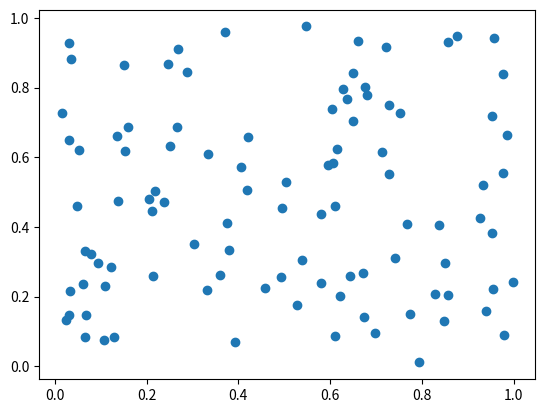
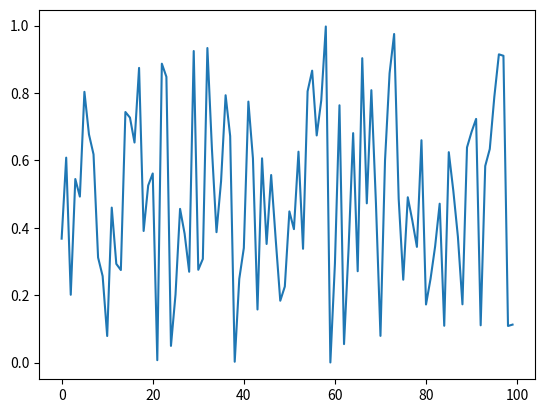

These charts were generated, in order, by the following Python code:
import numpy as np
import matplotlib.pyplot as plt
x1, y1 = np.random.random(100), np.random.random(100)
x2, y2 = np.arange(100), np.random.random(100)
plt.figure(1)
plt.scatter(x1, y1)
plt.figure(2)
plt.plot(x2, y2)
plt.show()